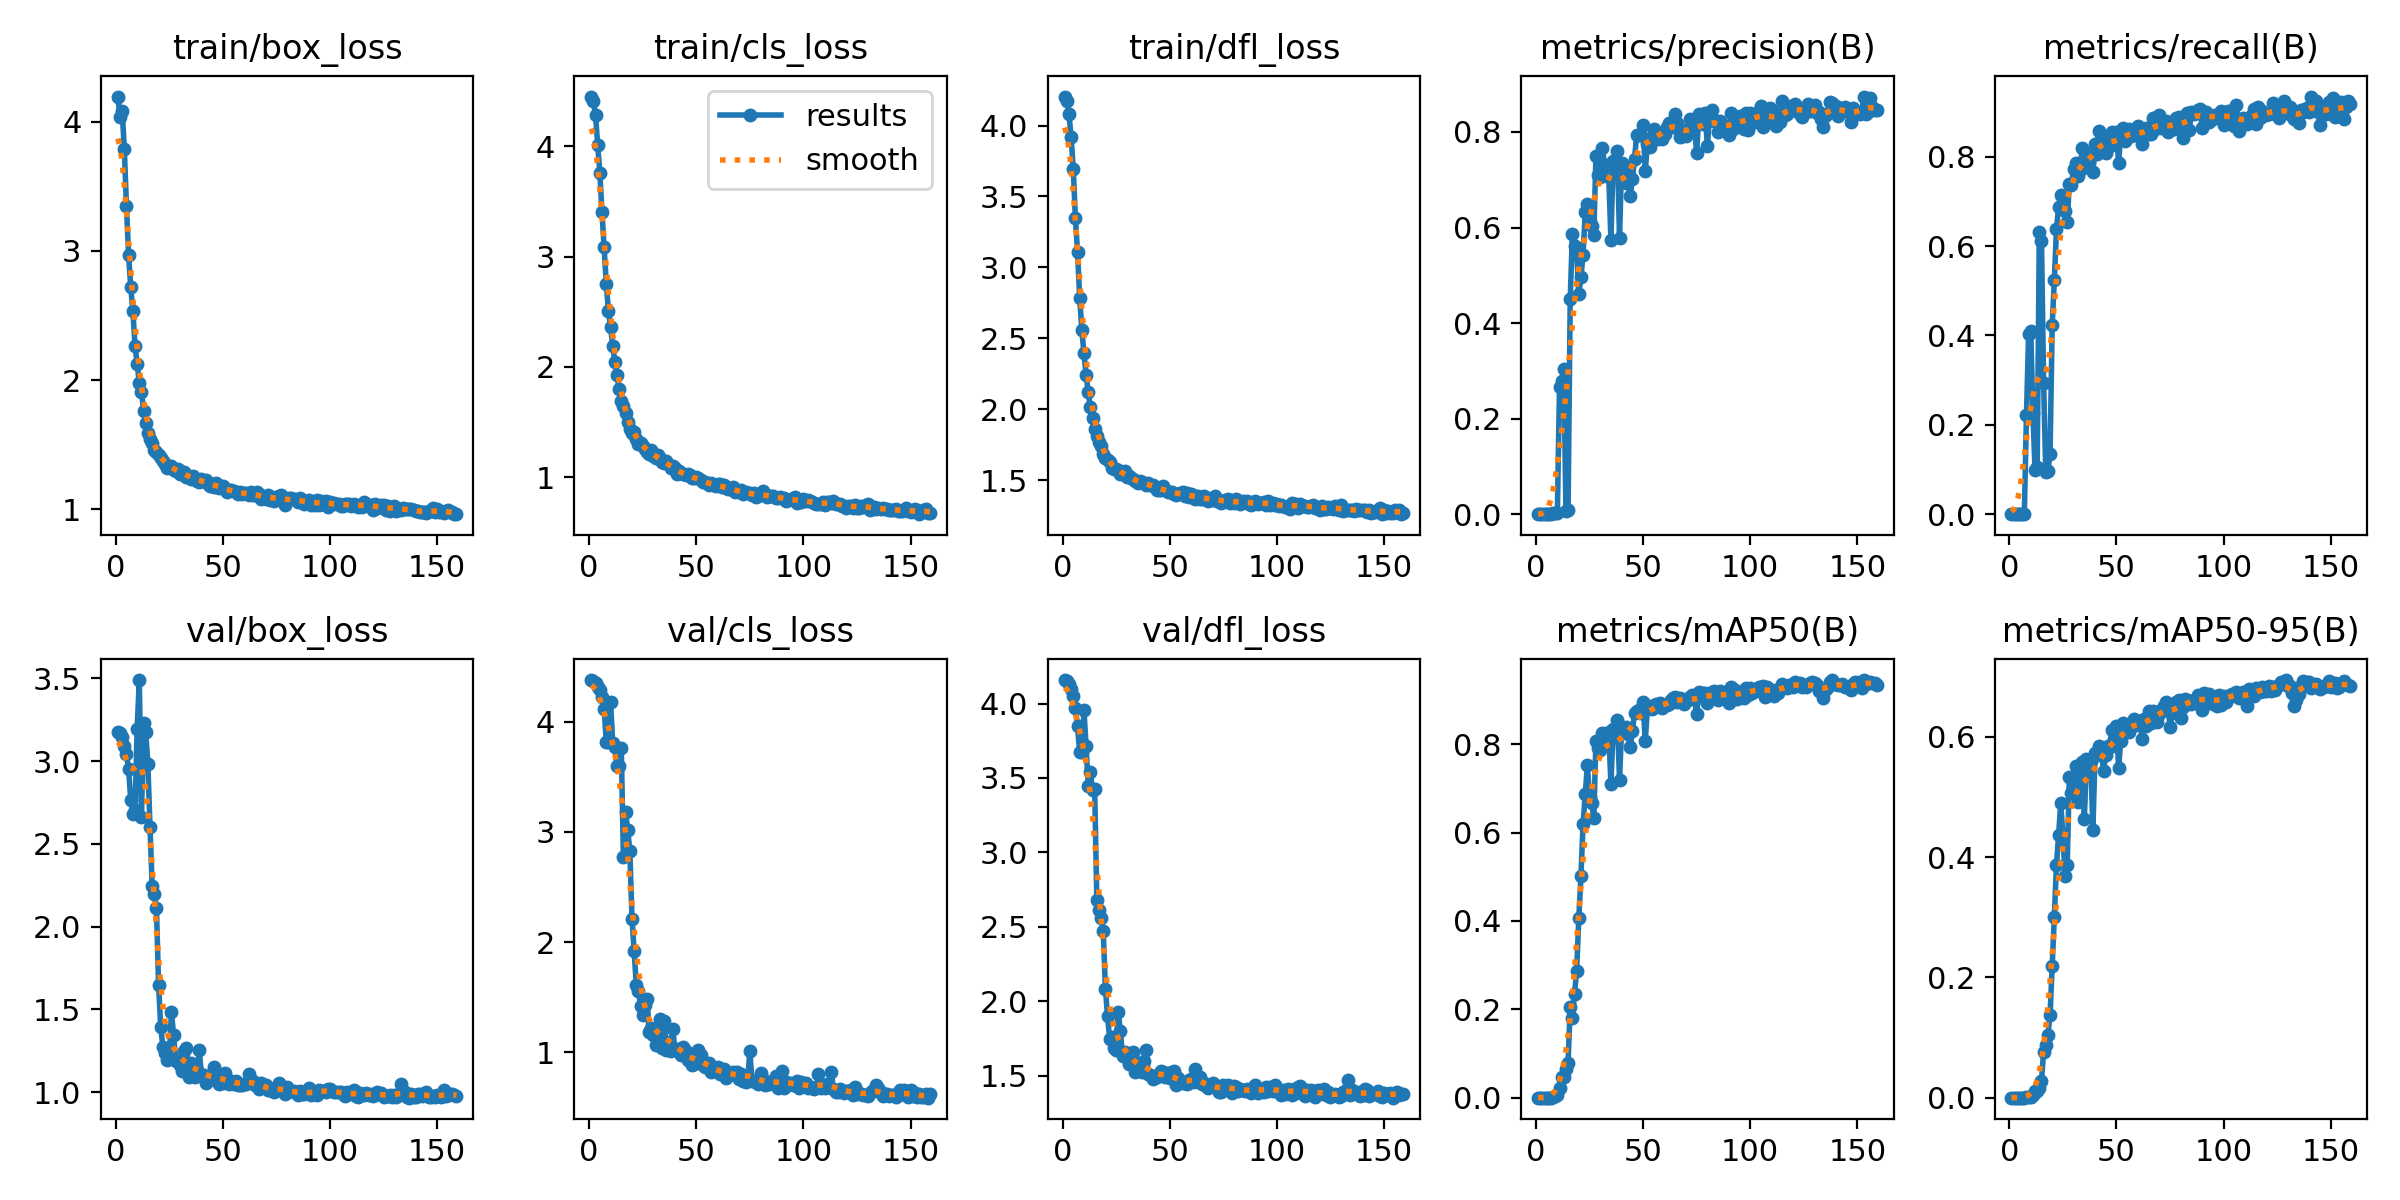

Data behind this chart, as committed beside it:
epoch, train/box_loss, train/cls_loss, train/dfl_loss, metrics/precision(B), metrics/recall(B), metrics/mAP50(B), metrics/mAP50-95(B), val/box_loss, val/cls_loss, val/dfl_loss, lr/pg0, lr/pg1, lr/pg2
1, 4.195, 4.451, 4.204, 0, 0, 0, 0, 3.179, 4.376, 4.158, 5.712e-05, 5.712e-05, 5.712e-05
2, 4.037, 4.406, 4.172, 0, 0, 0, 0, 3.171, 4.369, 4.152, 0.000121, 0.000121, 0.000121
3, 4.087, 4.28, 4.082, 0, 0, 0, 0, 3.147, 4.347, 4.133, 0.0001844, 0.0001844, 0.0001844
4, 3.792, 4.01, 3.918, 0, 0, 0, 0, 3.091, 4.314, 4.095, 0.0002474, 0.0002474, 0.0002474
5, 3.35, 3.76, 3.697, 0, 0, 0, 0, 3.041, 4.286, 4.052, 0.00031, 0.00031, 0.00031
6, 2.971, 3.405, 3.348, 0, 0, 0, 0, 2.952, 4.223, 3.971, 0.0003722, 0.0003722, 0.0003722
7, 2.72, 3.084, 3.11, 0, 0, 0, 0, 2.767, 4.118, 3.846, 0.0004339, 0.0004339, 0.0004339
8, 2.533, 2.755, 2.785, 0.00176, 0.2228, 0.00127, 0.00038, 2.678, 3.814, 3.672, 0.0004952, 0.0004952, 0.0004952
9, 2.261, 2.51, 2.562, 0.00277, 0.403, 0.00339, 0.00074, 2.705, 3.817, 3.675, 0.0005561, 0.0005561, 0.0005561
10, 2.128, 2.361, 2.393, 0.00246, 0.4094, 0.00581, 0.00103, 3.196, 4.181, 3.955, 0.0006166, 0.0006166, 0.0006166
11, 1.976, 2.189, 2.242, 0.2666, 0.2268, 0.02095, 0.00371, 3.49, 3.804, 3.712, 0.0006766, 0.0006766, 0.0006766
12, 1.911, 2.048, 2.12, 0.2797, 0.09797, 0.0478, 0.01158, 2.662, 3.769, 3.446, 0.0006881, 0.0006881, 0.0006881
13, 1.761, 1.925, 2.014, 0.3037, 0.1063, 0.04789, 0.01122, 3.232, 3.598, 3.539, 0.0006857, 0.0006857, 0.0006857
14, 1.669, 1.796, 1.94, 0.00709, 0.6307, 0.06559, 0.01645, 3.176, 3.596, 3.416, 0.0006834, 0.0006834, 0.0006834
15, 1.593, 1.689, 1.858, 0.00845, 0.6122, 0.07897, 0.02847, 2.98, 3.756, 3.427, 0.000681, 0.000681, 0.000681
16, 1.544, 1.647, 1.809, 0.4502, 0.2936, 0.2053, 0.07569, 2.599, 2.769, 2.682, 0.0006787, 0.0006787, 0.0006787
17, 1.516, 1.579, 1.773, 0.5867, 0.09423, 0.1798, 0.08731, 2.247, 3.177, 2.612, 0.0006763, 0.0006763, 0.0006763
18, 1.456, 1.504, 1.739, 0.5606, 0.09698, 0.2352, 0.1043, 2.195, 3.021, 2.559, 0.0006739, 0.0006739, 0.0006739
19, 1.446, 1.433, 1.685, 0.5504, 0.135, 0.287, 0.1372, 2.112, 2.822, 2.474, 0.0006716, 0.0006716, 0.0006716
20, 1.421, 1.397, 1.66, 0.46, 0.423, 0.4056, 0.219, 1.646, 2.212, 2.085, 0.0006692, 0.0006692, 0.0006692
21, 1.398, 1.41, 1.642, 0.496, 0.5234, 0.5012, 0.3006, 1.394, 1.92, 1.899, 0.0006669, 0.0006669, 0.0006669
22, 1.37, 1.343, 1.625, 0.5433, 0.6387, 0.619, 0.3876, 1.274, 1.609, 1.747, 0.0006645, 0.0006645, 0.0006645
23, 1.348, 1.299, 1.583, 0.6321, 0.6878, 0.6868, 0.4371, 1.234, 1.56, 1.758, 0.0006622, 0.0006622, 0.0006622
24, 1.323, 1.306, 1.577, 0.6483, 0.7148, 0.7518, 0.4903, 1.197, 1.421, 1.688, 0.0006598, 0.0006598, 0.0006598
25, 1.335, 1.282, 1.578, 0.6136, 0.7076, 0.6809, 0.436, 1.223, 1.334, 1.675, 0.0006574, 0.0006574, 0.0006574
26, 1.333, 1.257, 1.574, 0.6037, 0.6788, 0.6664, 0.3693, 1.485, 1.427, 1.928, 0.0006551, 0.0006551, 0.0006551
27, 1.306, 1.224, 1.544, 0.5835, 0.6541, 0.6331, 0.3867, 1.345, 1.481, 1.798, 0.0006527, 0.0006527, 0.0006527
28, 1.296, 1.209, 1.55, 0.7493, 0.7401, 0.8076, 0.5333, 1.191, 1.186, 1.63, 0.0006504, 0.0006504, 0.0006504
29, 1.314, 1.245, 1.562, 0.7109, 0.7372, 0.7916, 0.5061, 1.191, 1.224, 1.656, 0.000648, 0.000648, 0.000648
30, 1.272, 1.192, 1.522, 0.706, 0.7729, 0.7875, 0.5129, 1.166, 1.156, 1.632, 0.0006457, 0.0006457, 0.0006457
31, 1.284, 1.172, 1.532, 0.7667, 0.7859, 0.8247, 0.5524, 1.129, 1.067, 1.576, 0.0006433, 0.0006433, 0.0006433
32, 1.288, 1.202, 1.519, 0.7311, 0.7579, 0.803, 0.4924, 1.246, 1.215, 1.633, 0.000641, 0.000641, 0.000641
33, 1.252, 1.169, 1.508, 0.7305, 0.7705, 0.8059, 0.4955, 1.269, 1.301, 1.657, 0.0006386, 0.0006386, 0.0006386
34, 1.255, 1.139, 1.493, 0.7062, 0.8187, 0.8267, 0.5587, 1.093, 1.039, 1.521, 0.0006362, 0.0006362, 0.0006362
35, 1.234, 1.132, 1.48, 0.5735, 0.7864, 0.7087, 0.4641, 1.174, 1.283, 1.587, 0.0006339, 0.0006339, 0.0006339
36, 1.261, 1.144, 1.492, 0.7385, 0.7774, 0.8334, 0.5627, 1.106, 1.024, 1.558, 0.0006315, 0.0006315, 0.0006315
37, 1.231, 1.115, 1.485, 0.7372, 0.789, 0.8163, 0.5617, 1.09, 1.096, 1.525, 0.0006292, 0.0006292, 0.0006292
38, 1.222, 1.087, 1.48, 0.7595, 0.8061, 0.8547, 0.5598, 1.137, 1.013, 1.598, 0.0006268, 0.0006268, 0.0006268
39, 1.212, 1.103, 1.465, 0.579, 0.7661, 0.7196, 0.4459, 1.252, 1.215, 1.674, 0.0006245, 0.0006245, 0.0006245
40, 1.236, 1.082, 1.483, 0.7358, 0.8284, 0.8373, 0.5732, 1.098, 1.032, 1.51, 0.0006221, 0.0006221, 0.0006221
41, 1.219, 1.03, 1.465, 0.7271, 0.8065, 0.833, 0.5695, 1.103, 1.029, 1.504, 0.0006197, 0.0006197, 0.0006197
42, 1.226, 1.052, 1.47, 0.694, 0.8573, 0.8396, 0.5843, 1.057, 1.017, 1.475, 0.0006174, 0.0006174, 0.0006174
43, 1.192, 1.038, 1.454, 0.7159, 0.84, 0.8226, 0.5713, 1.082, 0.9788, 1.498, 0.000615, 0.000615, 0.000615
44, 1.182, 1.024, 1.431, 0.6656, 0.8299, 0.7943, 0.5433, 1.095, 1.052, 1.488, 0.0006127, 0.0006127, 0.0006127
45, 1.193, 1.021, 1.431, 0.7006, 0.8091, 0.8301, 0.5701, 1.08, 1.015, 1.512, 0.0006103, 0.0006103, 0.0006103
46, 1.175, 1.026, 1.429, 0.7433, 0.837, 0.8715, 0.5856, 1.149, 0.933, 1.534, 0.000608, 0.000608, 0.000608
47, 1.203, 1.015, 1.459, 0.7947, 0.825, 0.8743, 0.5826, 1.114, 0.9389, 1.521, 0.0006056, 0.0006056, 0.0006056
48, 1.167, 0.9879, 1.433, 0.7928, 0.8546, 0.8769, 0.6116, 1.047, 0.8882, 1.489, 0.0006033, 0.0006033, 0.0006033
49, 1.175, 0.9928, 1.421, 0.7936, 0.8279, 0.8702, 0.597, 1.067, 0.897, 1.516, 0.0006009, 0.0006009, 0.0006009
50, 1.181, 1.005, 1.421, 0.8138, 0.8557, 0.8949, 0.6179, 1.058, 0.9528, 1.484, 0.0005985, 0.0005985, 0.0005985
51, 1.153, 0.992, 1.419, 0.7174, 0.7854, 0.8064, 0.5484, 1.115, 1.021, 1.526, 0.0005962, 0.0005962, 0.0005962
52, 1.133, 0.972, 1.401, 0.7752, 0.8546, 0.8796, 0.5938, 1.082, 0.9733, 1.529, 0.0005938, 0.0005938, 0.0005938
53, 1.15, 0.9512, 1.398, 0.7688, 0.8654, 0.8857, 0.6226, 1.05, 0.886, 1.434, 0.0005915, 0.0005915, 0.0005915
54, 1.151, 0.9534, 1.405, 0.7891, 0.8363, 0.8794, 0.6121, 1.069, 0.8706, 1.482, 0.0005891, 0.0005891, 0.0005891
55, 1.141, 0.9469, 1.413, 0.8069, 0.8502, 0.8831, 0.6177, 1.051, 0.8881, 1.459, 0.0005868, 0.0005868, 0.0005868
56, 1.132, 0.9311, 1.414, 0.7897, 0.8622, 0.8919, 0.609, 1.065, 0.8997, 1.451, 0.0005844, 0.0005844, 0.0005844
57, 1.12, 0.9437, 1.386, 0.7857, 0.8473, 0.8869, 0.6209, 1.041, 0.8256, 1.448, 0.000582, 0.000582, 0.000582
58, 1.133, 0.932, 1.41, 0.7984, 0.8479, 0.8923, 0.6294, 1.043, 0.8311, 1.442, 0.0005797, 0.0005797, 0.0005797
59, 1.118, 0.9154, 1.384, 0.7847, 0.8524, 0.8827, 0.62, 1.042, 0.8391, 1.468, 0.0005773, 0.0005773, 0.0005773
60, 1.125, 0.9374, 1.401, 0.7964, 0.8685, 0.8895, 0.6217, 1.049, 0.8652, 1.475, 0.000575, 0.000575, 0.000575
... 99 more rows
